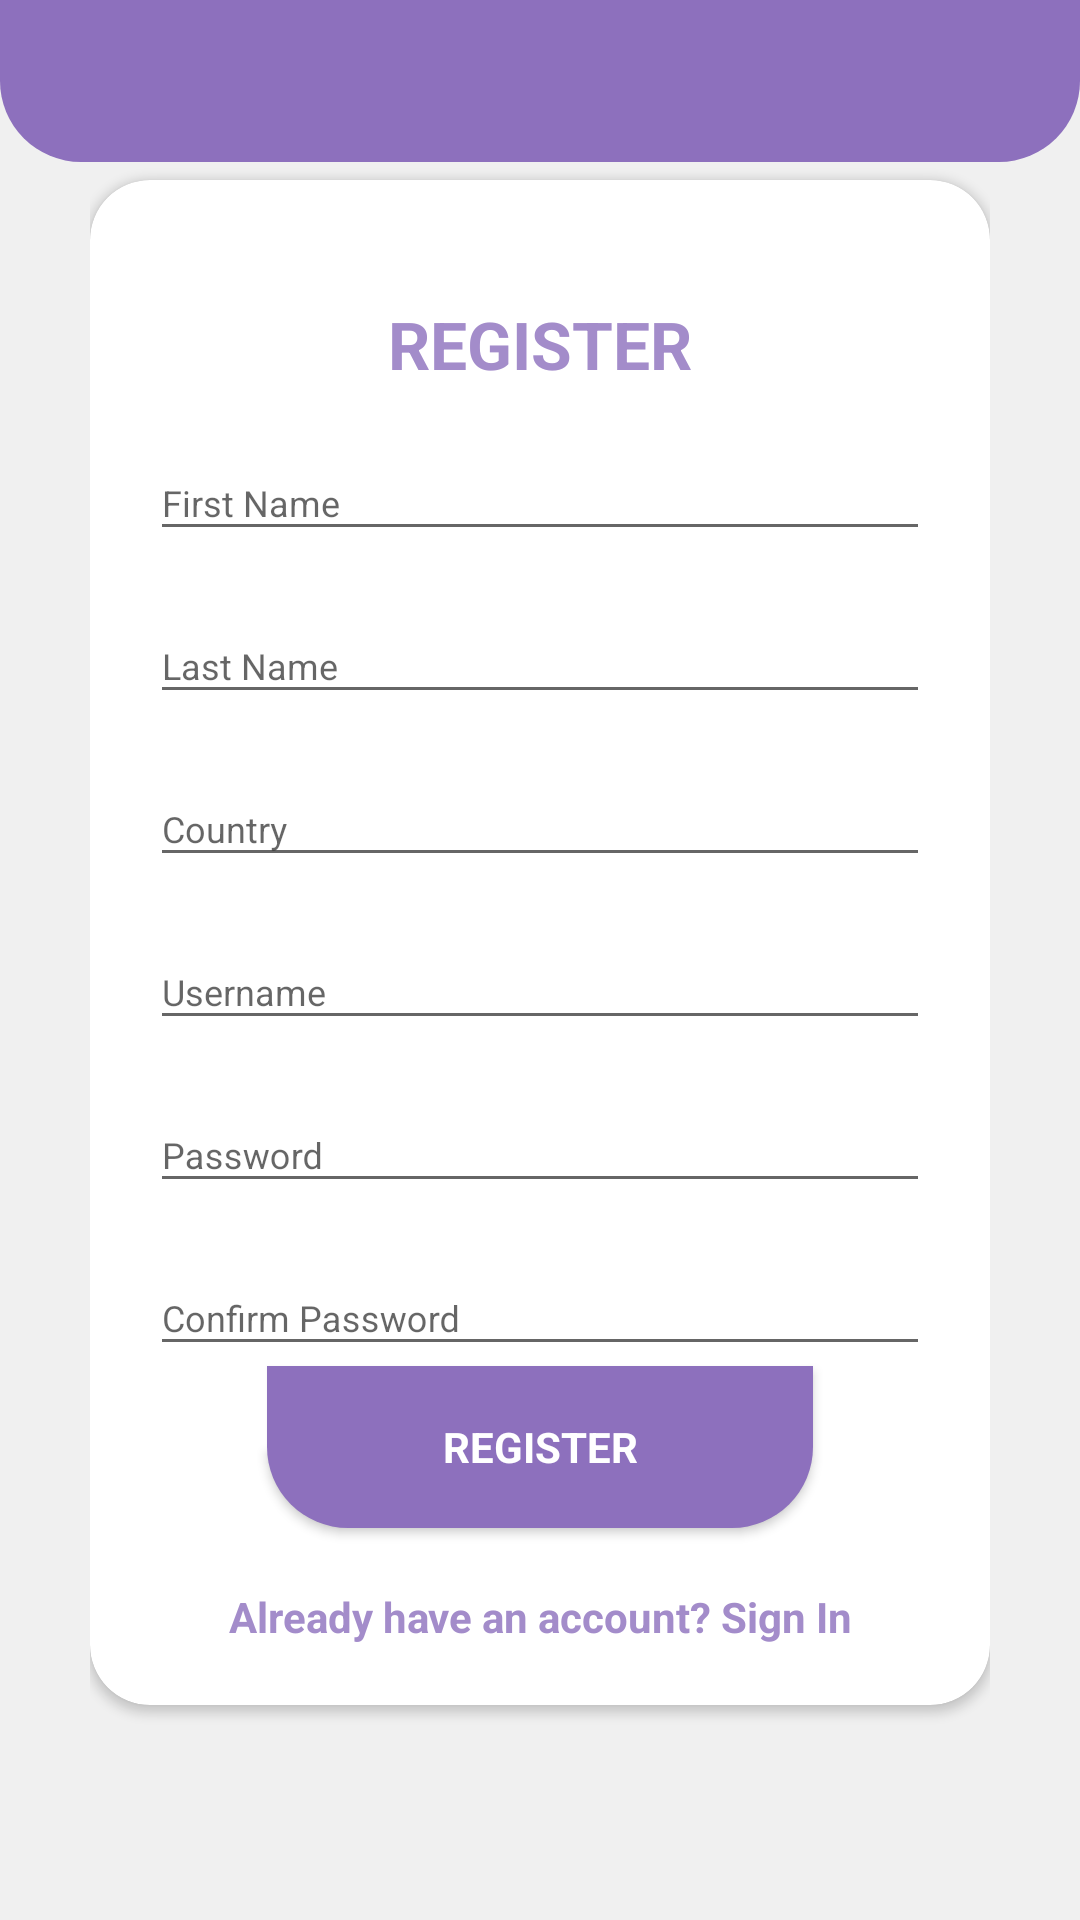

Write the Android layout XML for this screen, with the resource values it uses.
<!-- AndroidManifest.xml: application theme AppTheme -->
<!-- res/layout/activity_register.xml -->
<?xml version="1.0" encoding="utf-8"?>
<RelativeLayout xmlns:android="http://schemas.android.com/apk/res/android"
    xmlns:app="http://schemas.android.com/apk/res-auto"
    xmlns:tools="http://schemas.android.com/tools"
    android:orientation="vertical"
    style="@style/loginParent"
    tools:context=".Signup">
    <ScrollView
        style="@style/parent">

        <RelativeLayout
            style="@style/parent">


            <LinearLayout
                android:layout_width="match_parent"
                android:layout_height="match_parent"
                android:layout_alignParentTop="true"
                android:weightSum="12">

                <LinearLayout
                    style="@style/parent"
                    android:background="@drawable/login_shape_bk"
                    android:orientation="vertical"
                    android:layout_weight="3">

                    <ImageView
                        style="@style/parent"
                        android:background="@drawable/login_"
                        android:contentDescription="login background" />

                </LinearLayout>

            </LinearLayout>

            <LinearLayout
                android:layout_width="match_parent"
                android:layout_height="match_parent"
                android:layout_alignParentTop="true"
                android:orientation="vertical"
                android:layout_marginTop="40dp"
                android:layout_marginRight="30dp"
                android:layout_marginLeft="30dp">



                <include
                    layout="@layout/layout_register"/>

            </LinearLayout>

        </RelativeLayout>

    </ScrollView>

</RelativeLayout>
<!-- res/layout/layout_register.xml (included above) -->
<?xml version="1.0" encoding="utf-8"?>
<androidx.cardview.widget.CardView
    xmlns:android="http://schemas.android.com/apk/res/android"
    xmlns:app="http://schemas.android.com/apk/res-auto"
    style="@style/loginCard"
    app:cardCornerRadius="@dimen/loginCard"
    android:elevation="5dp"
    android:layout_gravity="center"
    android:layout_marginTop="@dimen/loginView"
    android:layout_marginBottom="@dimen/loginView"
    android:background="@color/whiteColor">

    <LinearLayout
        style="@style/linearParent"
        android:layout_gravity="center"
        android:padding="@dimen/loginView">

        <TextView
            style="@style/headerTextPrimary"
            android:text="@string/register"
            android:layout_marginTop="@dimen/loginView"/>

        <com.google.android.material.textfield.TextInputLayout
            style="@style/parent"
            android:layout_marginTop="@dimen/signup">
            <EditText
                android:id="@+id/edt_first_name"
                style="@style/modifiedEditText"
                android:inputType="text"
                android:maxLines="1"
                android:hint="@string/first_name"/>
        </com.google.android.material.textfield.TextInputLayout>

        <com.google.android.material.textfield.TextInputLayout
            style="@style/parent"
            android:layout_marginTop="@dimen/signup">
            <EditText
                android:id="@+id/edt_last_name"
                style="@style/modifiedEditText"
                android:inputType="text"
                android:maxLines="1"
                android:hint="@string/last_name"/>
        </com.google.android.material.textfield.TextInputLayout>

        <com.google.android.material.textfield.TextInputLayout
            style="@style/parent"
            android:layout_marginTop="@dimen/signup">
            <EditText
                android:id="@+id/edt_country"
                style="@style/modifiedEditText"
                android:inputType="textEmailAddress"
                android:maxLines="1"
                android:hint="@string/country"/>
        </com.google.android.material.textfield.TextInputLayout>

        <com.google.android.material.textfield.TextInputLayout
            style="@style/parent"
            android:layout_marginTop="@dimen/signup">
            <EditText
                android:id="@+id/edt_username"
                style="@style/modifiedEditText"
                android:inputType="text"
                android:maxLines="1"
                android:hint="@string/username"/>
        </com.google.android.material.textfield.TextInputLayout>

        <com.google.android.material.textfield.TextInputLayout
            style="@style/parent"
            android:layout_marginTop="@dimen/signup">
            <EditText
                android:id="@+id/edt_password"
                style="@style/modifiedEditText"
                android:hint="@string/password"
                android:maxLines="1"
                android:inputType="textPassword"/>
        </com.google.android.material.textfield.TextInputLayout>

        <com.google.android.material.textfield.TextInputLayout
            style="@style/parent"
            android:layout_marginTop="@dimen/signup">
            <EditText
                android:id="@+id/edt_password_confirm"
                style="@style/modifiedEditText"
                android:hint="@string/password_confirm"
                android:maxLines="1"
                android:inputType="textPassword"/>
        </com.google.android.material.textfield.TextInputLayout>

        <Button
            android:id="@+id/create_account"
            style="@style/loginButton"
            android:layout_gravity="center"
            android:text="Register" />

        <TextView
            android:id="@+id/btn_go_login"
            style="@style/parent"
            android:textAlignment="center"
            android:textStyle="bold"
            android:textColor="@color/primaryColor"
            android:text="@string/signup_login"
            android:layout_marginTop="@dimen/loginView"/>

    </LinearLayout>
</androidx.cardview.widget.CardView>
<!-- resources referenced by this layout -->
<resources>
  <color name="primaryColor">#a38cca</color>
  <color name="whiteColor">#fff</color>
  <dimen name="loginCard">20dp</dimen>
  <dimen name="loginView">20dp</dimen>
  <dimen name="signup">10dp</dimen>
  <!-- drawable login_shape_bk (drawable) -->
  <?xml version="1.0" encoding="utf-8"?>
  <shape xmlns:android="http://schemas.android.com/apk/res/android" android:shape="rectangle" >
      <corners
          android:bottomLeftRadius="27dp"
          android:bottomRightRadius="27dp"
          android:topLeftRadius="0dp"
          android:topRightRadius="0dp"
          />
      <solid
          android:color="#8d70bd"
          />
      <size
          android:width="182dp"
          android:height="54dp"
          />
  </shape>
  <string name="country">Country</string>
  <string name="first_name">First Name</string>
  <string name="last_name">Last Name</string>
  <string name="password">Password</string>
  <string name="password_confirm">Confirm Password</string>
  <string name="register">REGISTER</string>
  <string name="signup_login">Already have an account? Sign In</string>
  <string name="username">Username</string>
  <style name="headerTextPrimary" parent="headerText">
          <item name="android:textColor">@color/primaryColor</item>
      </style>
  <style name="linearParent" parent="parent">
          <item name="android:orientation">vertical</item>
      </style>
  <style name="loginButton" parent="viewParent">
          <item name="android:background">@drawable/login_shape_bk</item>
          <item name="android:textColor">@color/white2</item>
          <item name="android:textStyle">bold</item>
      </style>
  <style name="loginCard" parent="parent" />
  <style name="loginParent" parent="parent">
          <item name="android:layout_height">match_parent</item>
          <item name="android:background">@color/loginColor</item>
          <item name="android:focusableInTouchMode">true</item>
      </style>
  <style name="modifiedEditText" parent="parent">
          <item name="android:textSize">@dimen/textSize2</item>
  
      </style>
  <style name="parent">
          <item name="android:layout_width">match_parent</item>
          <item name="android:layout_height">wrap_content</item>
      </style>
  <style name="AppTheme" parent="Theme.AppCompat.Light.NoActionBar">
          
          <item name="colorPrimary">@color/colorPrimary</item>
          <item name="colorPrimaryDark">@color/colorPrimaryDark</item>
          <item name="colorAccent">@color/colorAccent</item>
          <item name="android:fontFamily">sans-serif</item>
          <item name="windowActionBar">false</item>
          <item name="windowNoTitle">true</item>
      </style>
  <style name="headerText" parent="parent">
          <item name="android:textSize">@dimen/textSize</item>
          <item name="android:textAlignment">center</item>
          <item name="android:textColor">@color/white2</item>
          <item name="android:textStyle">bold</item>
      </style>
  <style name="viewParent">
          <item name="android:layout_width">wrap_content</item>
          <item name="android:layout_height">wrap_content</item>
      </style>
  <color name="white2">#fff</color>
  <color name="loginColor">#f0f0f0</color>
  <dimen name="textSize2">12sp</dimen>
  <color name="colorPrimary">#8d70bd</color>
  <color name="colorPrimaryDark">#a38cca</color>
  <color name="colorAccent">#baa9d7</color>
  <dimen name="textSize">22sp</dimen>
</resources>
